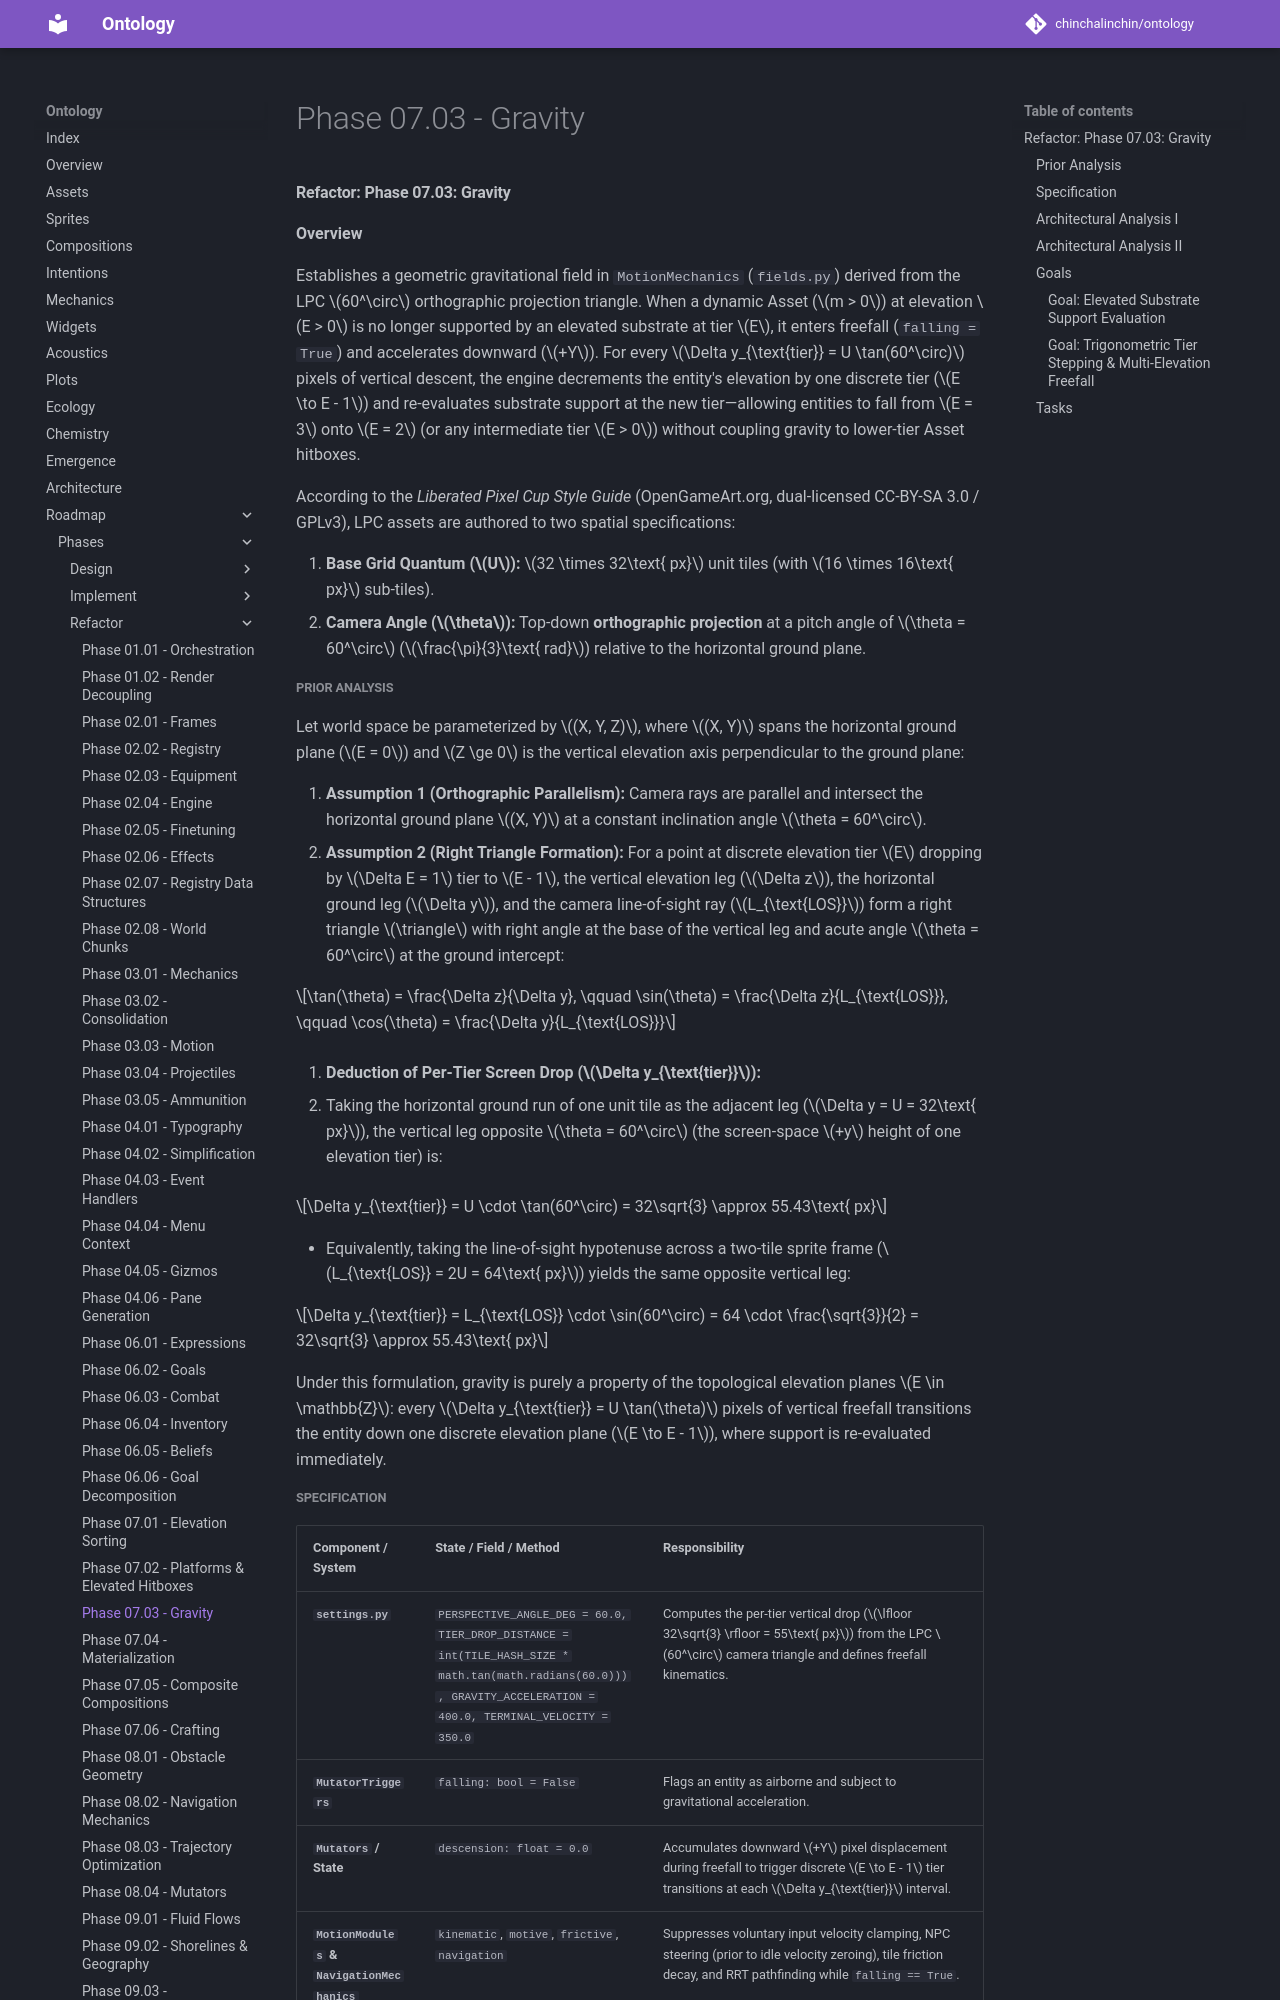

repository: chinchalinchin/ontology · page: board/phases/refactor/refactor-07-03/index.html · generator: mkdocs

#### Refactor: Phase 07.03: Gravity

**Overview** 

Establishes a geometric gravitational field in `MotionMechanics` (`fields.py`) derived from the LPC $60^\circ$ orthographic projection triangle. When a dynamic Asset ($m > 0$) at elevation $E > 0$ is no longer supported by an elevated substrate at tier $E$, it enters freefall (`falling = True`) and accelerates downward ($+Y$). For every $\Delta y_{\text{tier}} = U \tan(60^\circ)$ pixels of vertical descent, the engine decrements the entity's elevation by one discrete tier ($E \to E - 1$) and re-evaluates substrate support at the new tier—allowing entities to fall from $E = 3$ onto $E = 2$ (or any intermediate tier $E > 0$) without coupling gravity to lower-tier Asset hitboxes.

According to the *Liberated Pixel Cup Style Guide* (OpenGameArt.org, dual-licensed CC-BY-SA 3.0 / GPLv3), LPC assets are authored to two spatial specifications:

1. **Base Grid Quantum ($U$):** $32 \times 32\text{ px}$ unit tiles (with $16 \times 16\text{ px}$ sub-tiles).
2. **Camera Angle ($\theta$):** Top-down **orthographic projection** at a pitch angle of $\theta = 60^\circ$ ($\frac{\pi}{3}\text{ rad}$) relative to the horizontal ground plane.

##### Prior Analysis

Let world space be parameterized by $(X, Y, Z)$, where $(X, Y)$ spans the horizontal ground plane ($E = 0$) and $Z \ge 0$ is the vertical elevation axis perpendicular to the ground plane:

1. **Assumption 1 (Orthographic Parallelism):** Camera rays are parallel and intersect the horizontal ground plane $(X, Y)$ at a constant inclination angle $\theta = 60^\circ$.
2. **Assumption 2 (Right Triangle Formation):** For a point at discrete elevation tier $E$ dropping by $\Delta E = 1$ tier to $E - 1$, the vertical elevation leg ($\Delta z$), the horizontal ground leg ($\Delta y$), and the camera line-of-sight ray ($L_{\text{LOS}}$) form a right triangle $\triangle$ with right angle at the base of the vertical leg and acute angle $\theta = 60^\circ$ at the ground intercept:

$$\tan(\theta) = \frac{\Delta z}{\Delta y}, \qquad \sin(\theta) = \frac{\Delta z}{L_{\text{LOS}}}, \qquad \cos(\theta) = \frac{\Delta y}{L_{\text{LOS}}}$$

3. **Deduction of Per-Tier Screen Drop ($\Delta y_{\text{tier}}$):**

- Taking the horizontal ground run of one unit tile as the adjacent leg ($\Delta y = U = 32\text{ px}$), the vertical leg opposite $\theta = 60^\circ$ (the screen-space $+y$ height of one elevation tier) is:

$$\Delta y_{\text{tier}} = U \cdot \tan(60^\circ) = 32\sqrt{3} \approx 55.43\text{ px}$$

- Equivalently, taking the line-of-sight hypotenuse across a two-tile sprite frame ($L_{\text{LOS}} = 2U = 64\text{ px}$) yields the same opposite vertical leg:

$$\Delta y_{\text{tier}} = L_{\text{LOS}} \cdot \sin(60^\circ) = 64 \cdot \frac{\sqrt{3}}{2} = 32\sqrt{3} \approx 55.43\text{ px}$$

Under this formulation, gravity is purely a property of the topological elevation planes $E \in \mathbb{Z}$: every $\Delta y_{\text{tier}} = U \tan(\theta)$ pixels of vertical freefall transitions the entity down one discrete elevation plane ($E \to E - 1$), where support is re-evaluated immediately.
